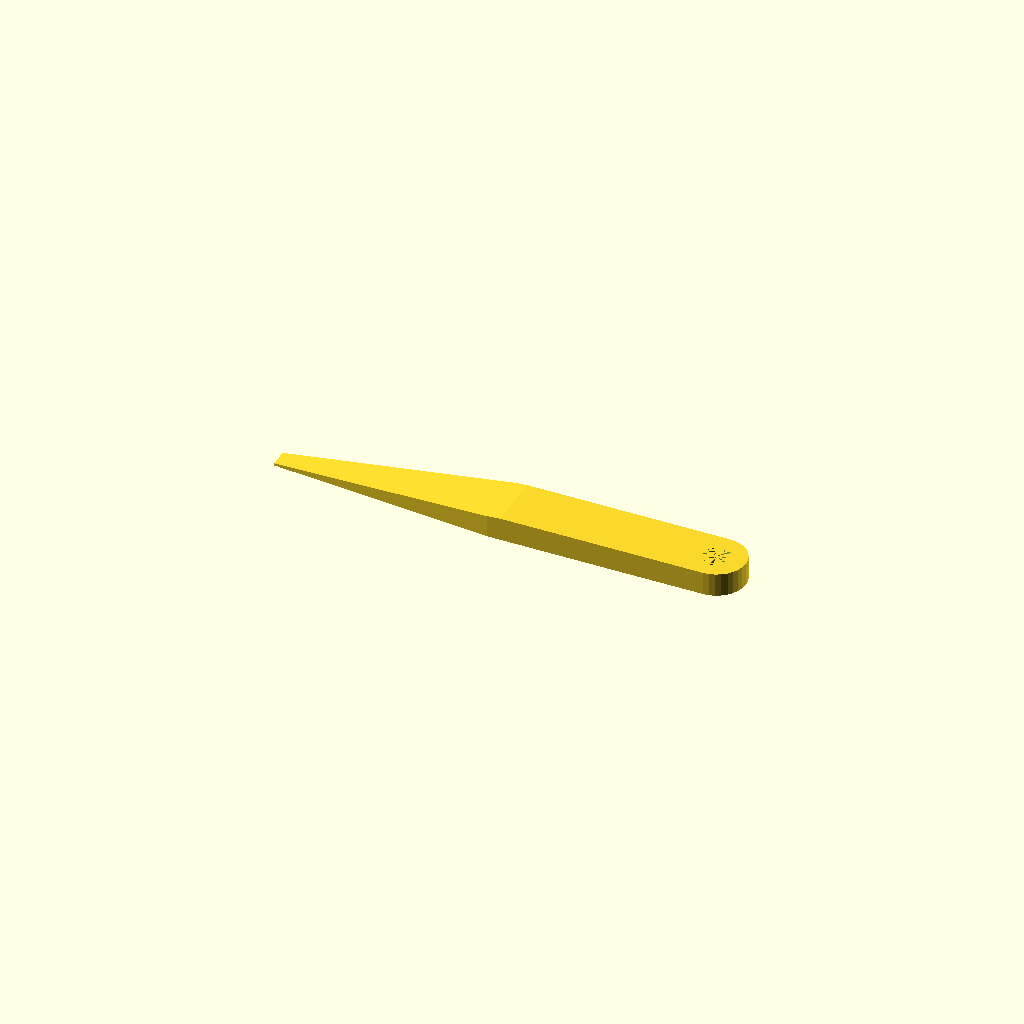
Cell 1: rendered with the file's own defaults.
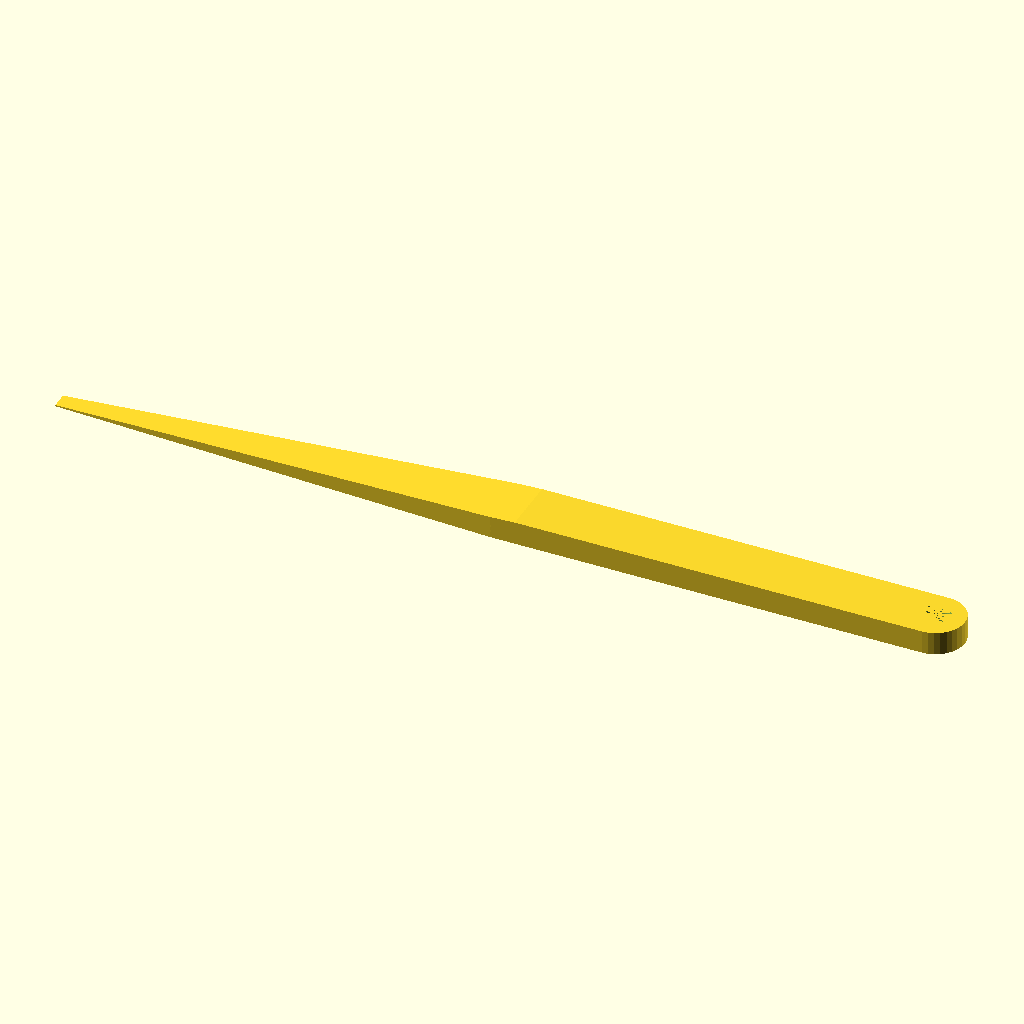
Cell 2: handle_length = 200 (everything else at default).
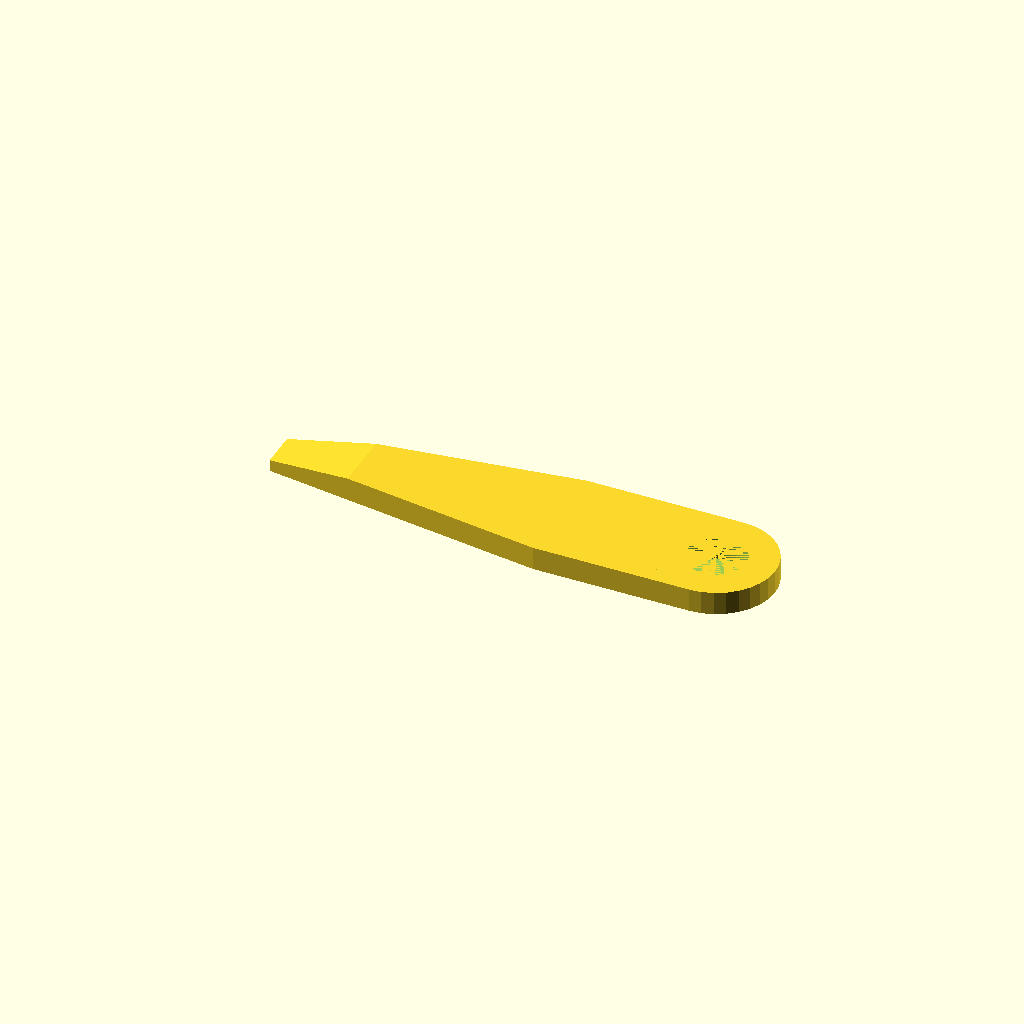
Cell 3: handle_width = 20 (everything else at default).
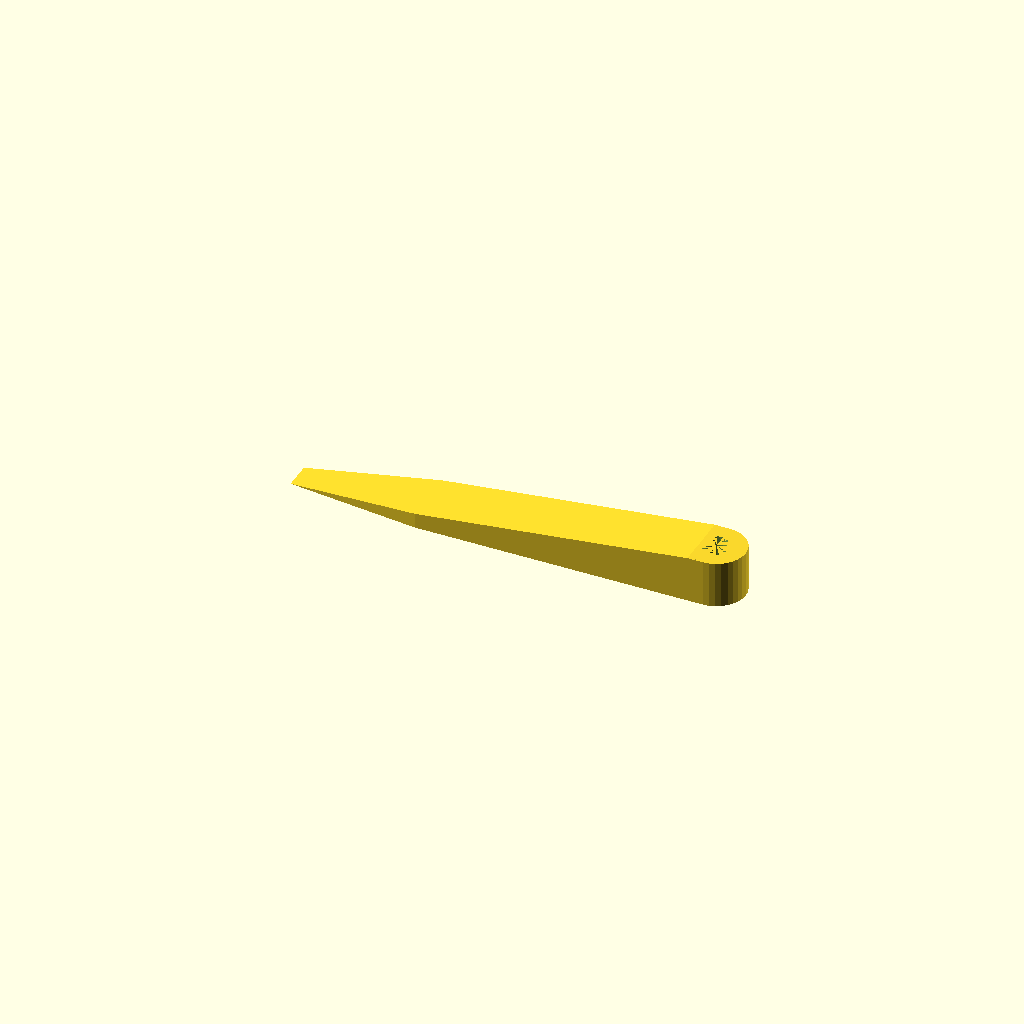
Cell 4: handle_thickness = 8 (everything else at default).
One fixed orthographic camera (rotation 55°, 0°, 25°; colour scheme Cornfield) for every cell.
Source of the model, inputs/thingiverse/files/thing-203824/Customizable-panel-pry-tool/car-panel-pry-tool.scad:
//car panel pry tool
//Alex Tanchoco (LionAlex)
//Dec 14,2013

handle_length = 100;
handle_width = 10;
handle_thickness = 4;

rotate( [0,0,90] ) 
{
	difference() {
	intersection() {


		translate( [0,0,-handle_thickness*0.8] )
			rotate( [90,0,0] )
				rotate( [0,0,45] )
					cylinder( h=handle_length+handle_width, r2=handle_width+handle_thickness, r1=0, $fn=4, center=true );
			base_shape();

		}
		translate( [0,-handle_length*0.375,0] )
				cylinder( h=handle_thickness, r=handle_width/4, $fn=32, center=true );
	}
}

module base_shape() {
			cube( [handle_width,handle_length*0.75,handle_thickness],center=true );
			translate( [0,-handle_length*0.375,0] )
				cylinder( h=handle_thickness, r=handle_width/2, $fn=32, center=true );
		}
Parameter table extracted from the source (name, type, default, range or options):
handle_length: number, default 100
handle_width: number, default 10
handle_thickness: number, default 4
